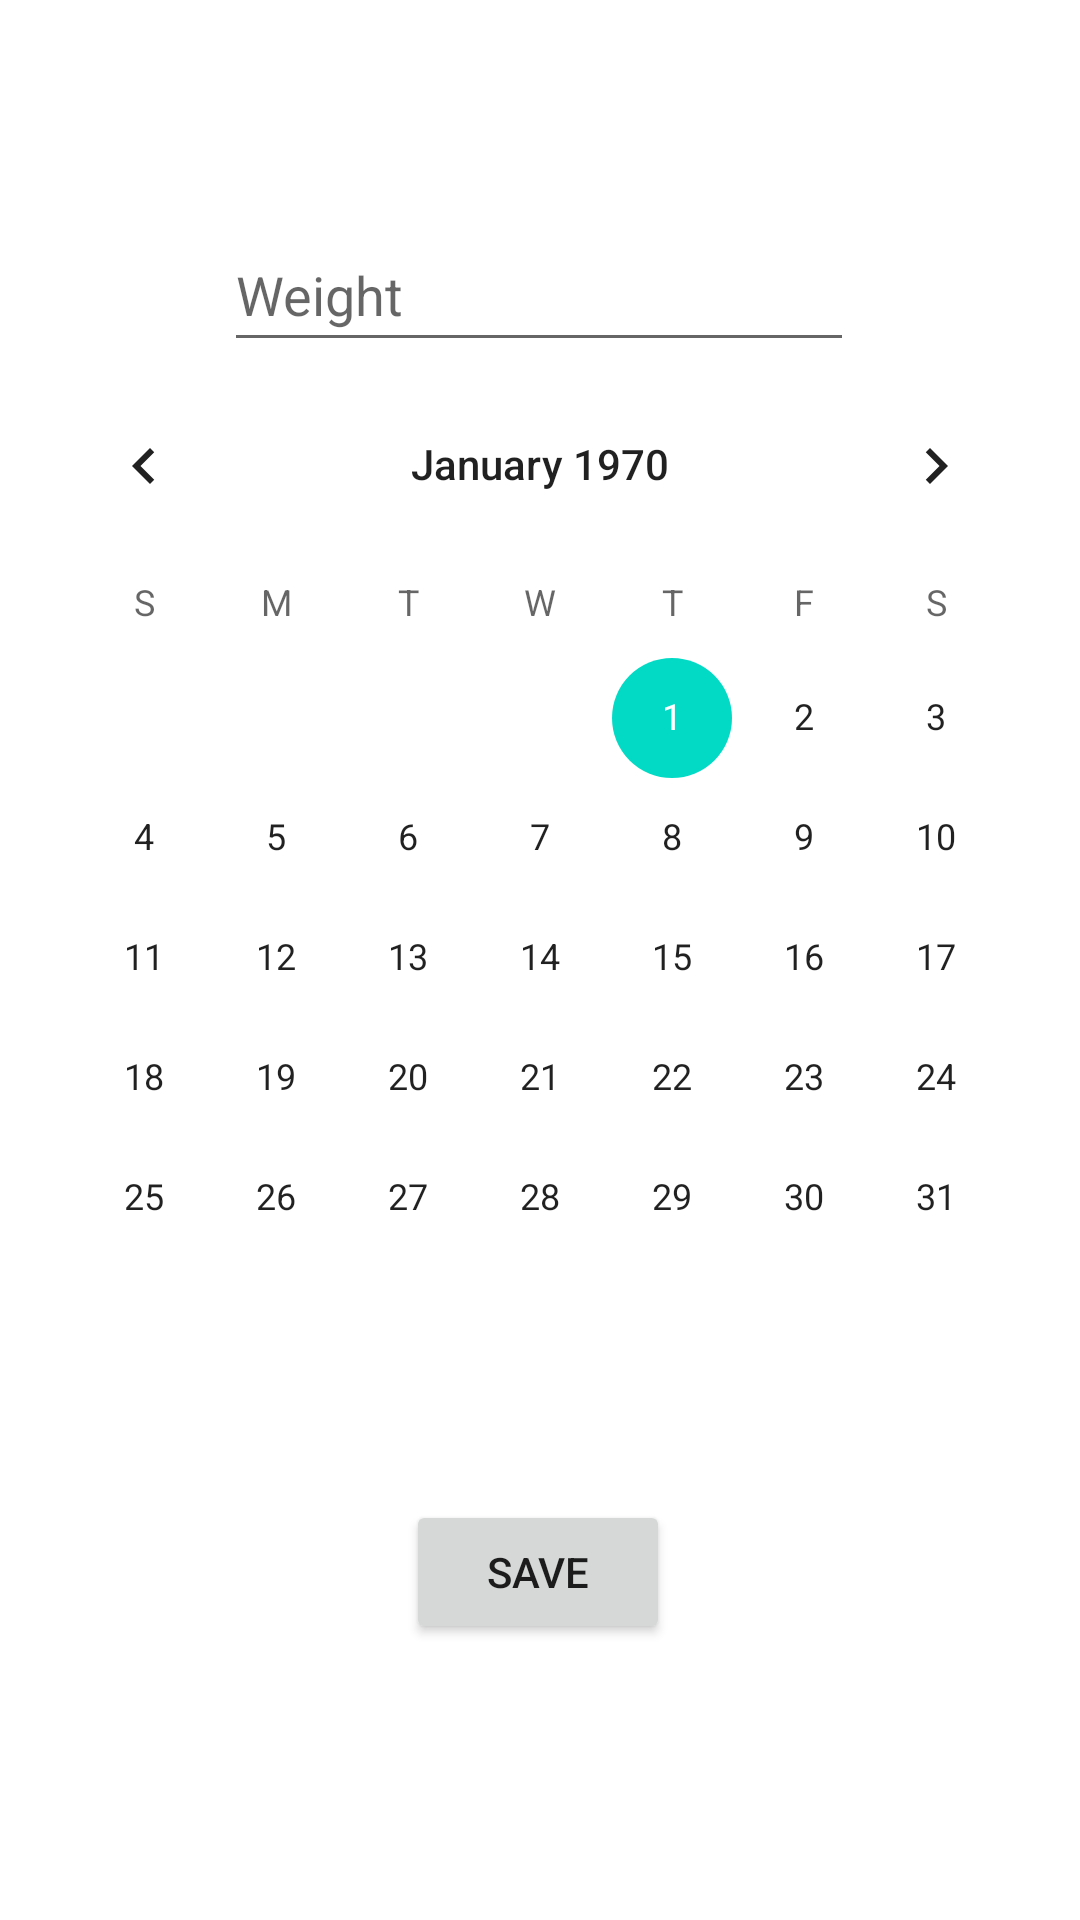

Layout XML and referenced resources for this Android screen:
<!-- AndroidManifest.xml: application theme Theme.Firebasetest1 -->
<!-- res/layout/activity_main4.xml -->
<?xml version="1.0" encoding="utf-8"?>
<androidx.constraintlayout.widget.ConstraintLayout xmlns:android="http://schemas.android.com/apk/res/android"
    xmlns:app="http://schemas.android.com/apk/res-auto"
    xmlns:tools="http://schemas.android.com/tools"
    android:layout_width="match_parent"
    android:layout_height="match_parent"
    tools:context=".MainActivity4">

    <Button
        android:id="@+id/button12"
        android:layout_width="wrap_content"
        android:layout_height="wrap_content"
        android:layout_marginBottom="92dp"
        android:onClick="go2"
        android:text="Save"
        app:layout_constraintBottom_toBottomOf="parent"
        app:layout_constraintEnd_toEndOf="parent"
        app:layout_constraintHorizontal_bias="0.498"
        app:layout_constraintStart_toStartOf="parent"
        app:layout_constraintTop_toBottomOf="@+id/calendarView"
        app:layout_constraintVertical_bias="1.0" />

    <EditText
        android:id="@+id/editTextTextPersonName8"
        android:layout_width="wrap_content"
        android:layout_height="wrap_content"
        android:ems="10"
        android:hint="Weight"
        android:inputType="textPersonName"
        android:minHeight="48dp"
        app:layout_constraintBottom_toBottomOf="parent"
        app:layout_constraintEnd_toEndOf="parent"
        app:layout_constraintHorizontal_bias="0.497"
        app:layout_constraintStart_toStartOf="parent"
        app:layout_constraintTop_toTopOf="parent"
        app:layout_constraintVertical_bias="0.123" />

    <CalendarView
        android:id="@+id/calendarView"
        android:layout_width="wrap_content"
        android:layout_height="wrap_content"
        android:layout_marginBottom="180dp"
        app:layout_constraintBottom_toBottomOf="parent"
        app:layout_constraintEnd_toEndOf="parent"
        app:layout_constraintHorizontal_bias="0.491"
        app:layout_constraintStart_toStartOf="parent"
        app:layout_constraintTop_toBottomOf="@+id/editTextTextPersonName8" />
</androidx.constraintlayout.widget.ConstraintLayout>
<!-- resources referenced by this layout -->
<resources>
  <style name="Theme.Firebasetest1" parent="Theme.MaterialComponents.DayNight.NoActionBar">
          
          <item name="colorPrimary">@color/purple_500</item>
          <item name="colorPrimaryVariant">@color/purple_700</item>
          <item name="colorOnPrimary">@color/white</item>
          
          <item name="colorSecondary">@color/teal_200</item>
          <item name="colorSecondaryVariant">@color/teal_700</item>
          <item name="colorOnSecondary">@color/black</item>
          
          <item name="android:statusBarColor">?attr/colorPrimaryVariant</item>
          
      </style>
  <!-- not gathered from this repository: default colours our renderer supplied (Android Studio template values) -->
  <color name="purple_500">#FF6200EE</color>
  <color name="purple_700">#FF3700B3</color>
  <color name="teal_200">#FF03DAC5</color>
  <color name="teal_700">#FF018786</color>
  <color name="black">#FF000000</color>
  <color name="white">#FFFFFFFF</color>
</resources>
